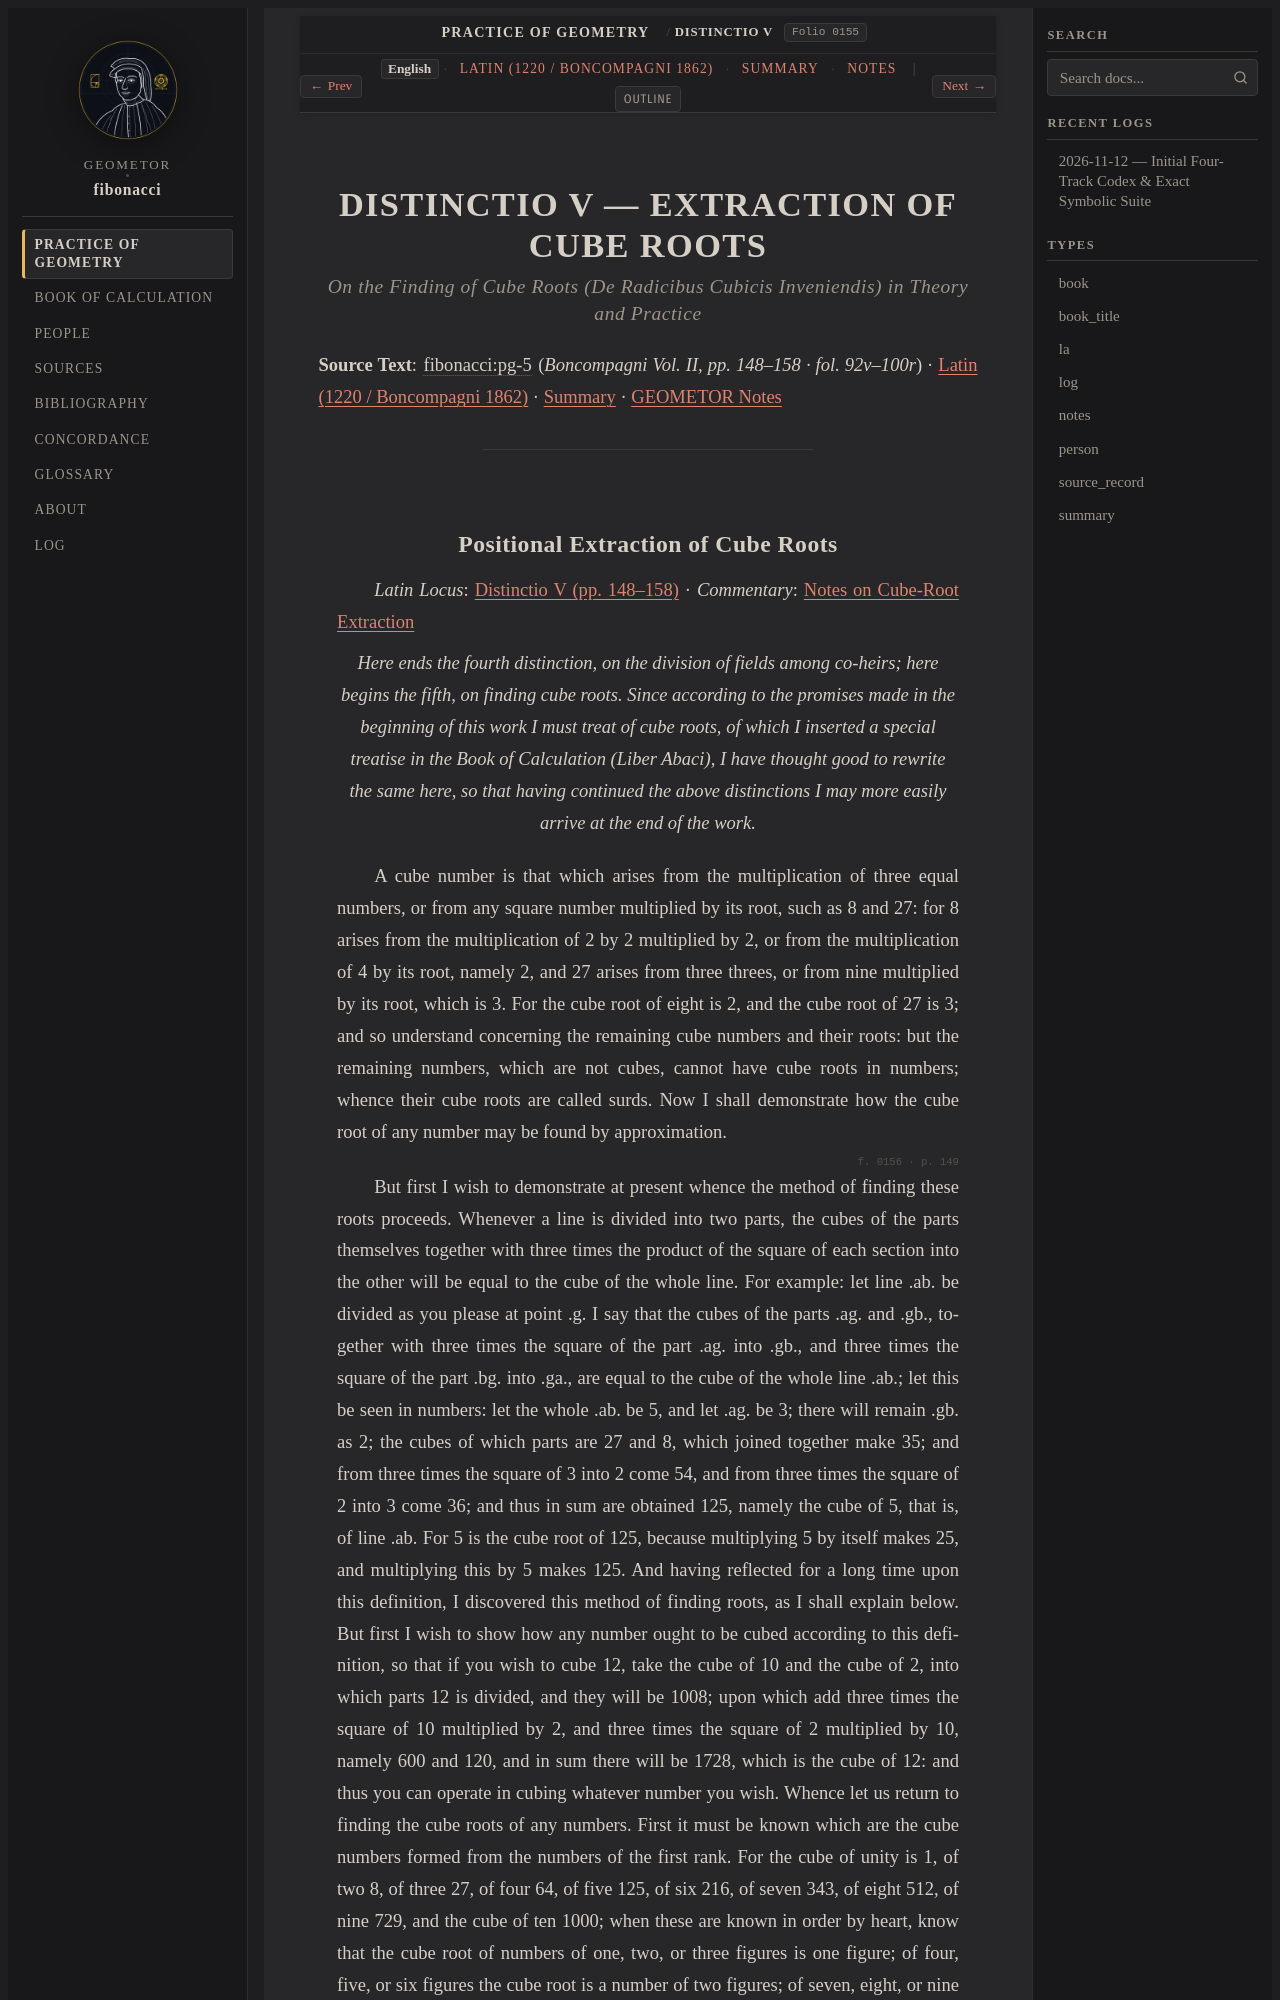

repository: geometor/fibonacci · page: practica_geometriae/dist_05/index.html · generator: sphinx

:title: DISTINCTIO V — EXTRACTION OF CUBE ROOTS
:layout: book
:order: 5
:folio: boncompagni_1862_vol2_practica_geometriae:0155
:excerpt: Positional cube-root extraction from (a + b)^3 and rational approximation formulas for surd cube roots.

.. _dist-05-en:
.. _unit-4-dist5-en:

DISTINCTIO V — EXTRACTION OF CUBE ROOTS
=======================================

.. rubric:: *On the Finding of Cube Roots (De Radicibus Cubicis Inveniendis) in Theory and Practice*

**Source Text**: :cite:`fibonacci:pg-5` (*Boncompagni Vol. II, pp. 148–158 · fol. 92v–100r*) · :ref:`Latin (1220 / Boncompagni 1862) <dist-05-la>` · :ref:`Summary <dist-05-summary>` · :ref:`GEOMETOR Notes <dist-05-notes>`

----

.. _dist-05-roots-en:

.. folio:: boncompagni_1862_vol2_practica_geometriae:0155
   :page: 148
